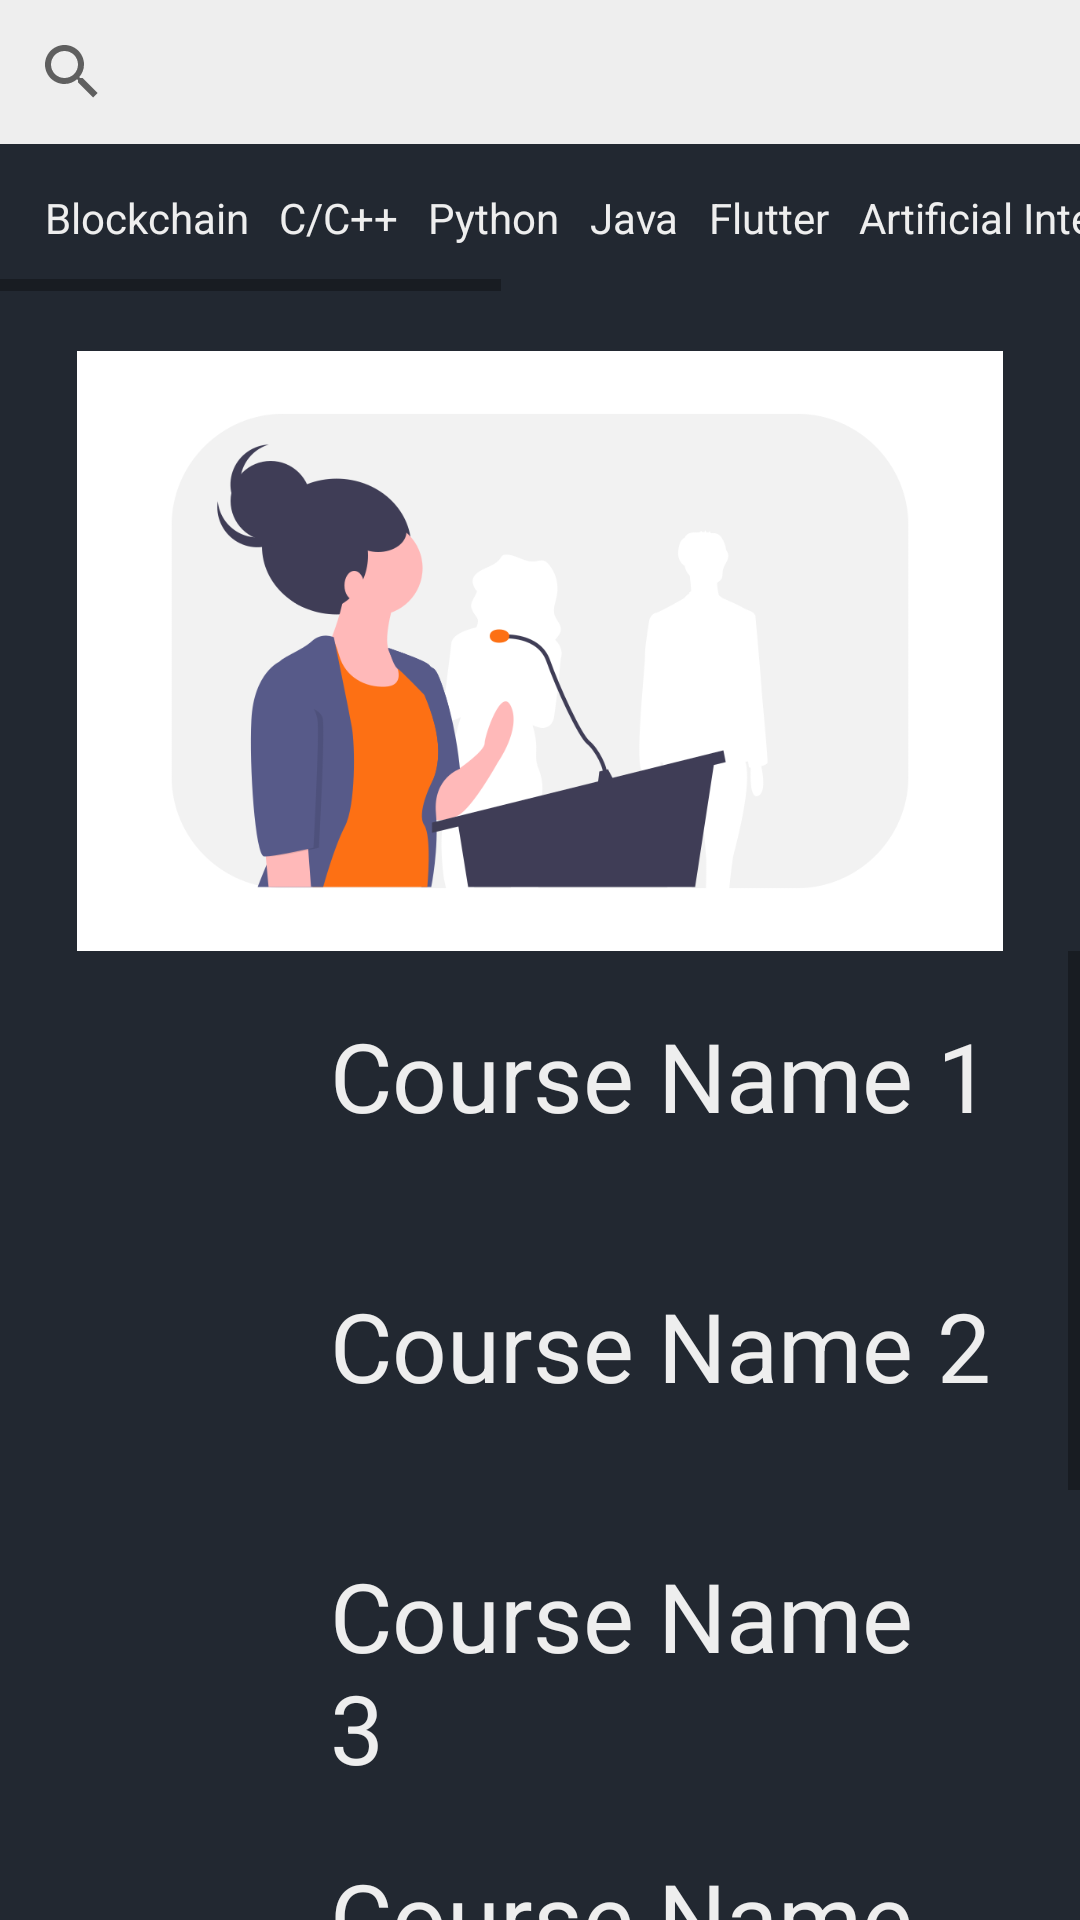

Write the Android layout XML for this screen, with the resource values it uses.
<!-- AndroidManifest.xml: application theme Theme.Mentorship -->
<!-- res/layout/coursesfragment.xml -->
<?xml version="1.0" encoding="utf-8"?>
<RelativeLayout xmlns:android="http://schemas.android.com/apk/res/android"
    android:layout_width="match_parent" android:layout_height="match_parent"
    android:background="@color/bgblack">

    <SearchView
        android:layout_width="match_parent"
        android:layout_height="wrap_content"
        android:background="#EEEEEE"
        android:backgroundTint="#EEEEEE"
        android:clickable="true"
        android:id="@+id/searchbar"
        android:focusableInTouchMode="true"
        android:foregroundTint="#FD7014"
        android:orientation="horizontal"
        android:touchscreenBlocksFocus="true"
        android:autofillHints="@string/appbar_scrolling_view_behavior"
        android:visibility="visible"
        android:focusable="true" />

    <HorizontalScrollView
        android:layout_width="match_parent"
        android:layout_height="wrap_content"
        android:layout_below="@id/searchbar"
        android:id="@+id/coursename">

        <LinearLayout
            android:layout_width="match_parent"
            android:layout_height="wrap_content"
            android:orientation="horizontal"
            android:padding="15dp">


            <TextView
                android:textColor="@color/appwhite"
                android:layout_width="wrap_content"
                android:layout_height="wrap_content"
                android:layout_marginRight="10dp"
                android:text="Blockchain" />

            <TextView
                android:textColor="@color/appwhite"
                android:layout_width="wrap_content"
                android:layout_height="wrap_content"
                android:layout_marginRight="10dp"
                android:text="C/C++" />

            <TextView
                android:textColor="@color/appwhite"
                android:layout_width="wrap_content"
                android:layout_height="wrap_content"
                android:layout_marginRight="10dp"
                android:text="Python" />

            <TextView
                android:textColor="@color/appwhite"
                android:layout_width="wrap_content"
                android:layout_height="wrap_content"
                android:layout_marginRight="10dp"
                android:text="Java" />

            <TextView
                android:textColor="@color/appwhite"
                android:layout_width="wrap_content"
                android:layout_height="wrap_content"
                android:layout_marginRight="10dp"
                android:text="Flutter" />

            <TextView
                android:textColor="@color/appwhite"
                android:layout_width="wrap_content"
                android:layout_height="wrap_content"
                android:layout_marginRight="10dp"
                android:text="Artificial Intelligence" />

            <TextView
                android:textColor="@color/appwhite"
                android:layout_width="wrap_content"
                android:layout_height="wrap_content"
                android:layout_marginRight="10dp"
                android:text="Machine Learning" />

            <TextView
                android:textColor="@color/appwhite"
                android:layout_width="wrap_content"
                android:layout_height="wrap_content"
                android:layout_marginRight="10dp"
                android:text="Cyber Security" />

            <TextView
                android:textColor="@color/appwhite"
                android:layout_width="wrap_content"
                android:layout_height="wrap_content"
                android:layout_marginRight="10dp"
                android:text="Internet of Things" />



        </LinearLayout>
    </HorizontalScrollView>

    <ImageView
        android:layout_width="match_parent"
        android:layout_height="200dp"
        android:src="@drawable/mentor_login"
        android:layout_below="@id/coursename"
        android:layout_marginTop="20dp"
        android:id="@+id/imageillu"/>

    <ScrollView
        android:layout_width="match_parent"
        android:layout_height="match_parent"
        android:layout_below="@id/imageillu">

        <LinearLayout
            android:layout_width="match_parent"
            android:layout_height="match_parent"
            android:padding="10dp"
            android:orientation="vertical">

            <LinearLayout
                android:layout_width="match_parent"
                android:layout_height="wrap_content"
                android:padding="10dp"
                android:layout_weight="2">

                <ImageView
                    android:layout_width="70dp"
                    android:layout_height="70dp"
                    android:src="@drawable/plus"/>

                <TextView
                    android:layout_width="wrap_content"
                    android:layout_height="wrap_content"
                    android:text="Course Name 1"
                    android:textColor="@color/appwhite"
                    android:layout_marginLeft="20dp"
                    android:textSize="32sp" />



            </LinearLayout>

            <LinearLayout
                android:layout_width="match_parent"
                android:layout_height="wrap_content"
                android:padding="10dp"
                android:layout_weight="2">

                <ImageView
                    android:layout_width="70dp"
                    android:layout_height="70dp"
                    android:src="@drawable/plus"/>

                <TextView
                    android:layout_width="wrap_content"
                    android:layout_height="wrap_content"
                    android:text="Course Name 2"
                    android:textColor="@color/appwhite"
                    android:layout_marginLeft="20dp"
                    android:textSize="32sp" />



            </LinearLayout>

            <LinearLayout
                android:layout_width="match_parent"
                android:layout_height="wrap_content"
                android:padding="10dp"
                android:layout_weight="2">

                <ImageView
                    android:layout_width="70dp"
                    android:layout_height="70dp"
                    android:src="@drawable/plus"/>

                <TextView
                    android:layout_width="216dp"
                    android:layout_height="wrap_content"
                    android:layout_marginLeft="20dp"
                    android:text="Course Name 3"
                    android:textColor="@color/appwhite"
                    android:textSize="32sp" />



            </LinearLayout>

            <LinearLayout
                android:layout_width="match_parent"
                android:layout_height="wrap_content"
                android:padding="10dp"
                android:layout_weight="2">

                <ImageView
                    android:layout_width="70dp"
                    android:layout_height="70dp"
                    android:src="@drawable/plus"/>

                <TextView
                    android:layout_width="214dp"
                    android:layout_height="wrap_content"
                    android:layout_marginLeft="20dp"
                    android:text="Course Name 4"
                    android:textColor="@color/appwhite"
                    android:textSize="32sp" />



            </LinearLayout>

            <LinearLayout
                android:layout_width="match_parent"
                android:layout_height="wrap_content"
                android:padding="10dp"
                android:layout_weight="2">

                <ImageView
                    android:layout_width="70dp"
                    android:layout_height="70dp"
                    android:src="@drawable/plus"/>

                <TextView
                    android:layout_width="wrap_content"
                    android:layout_height="wrap_content"
                    android:text="Course Name 5"
                    android:textColor="@color/appwhite"
                    android:layout_marginLeft="20dp"
                    android:textSize="32sp" />



            </LinearLayout>

            <LinearLayout
                android:layout_width="match_parent"
                android:layout_height="wrap_content"
                android:padding="10dp"
                android:layout_weight="2">

                <ImageView
                    android:layout_width="70dp"
                    android:layout_height="70dp"
                    android:src="@drawable/plus"/>

                <TextView
                    android:layout_width="wrap_content"
                    android:layout_height="wrap_content"
                    android:text="Course Name 6"
                    android:textColor="@color/appwhite"
                    android:layout_marginLeft="20dp"
                    android:textSize="32sp" />



            </LinearLayout>


        </LinearLayout>



    </ScrollView>





</RelativeLayout>
<!-- resources referenced by this layout -->
<resources>
  <color name="appwhite">#EEEEEE</color>
  <color name="bgblack">#222831</color>
  <!-- drawable mentor_login: png bitmap (drawable, 44018 bytes) -->
  <style name="Theme.Mentorship" parent="Theme.MaterialComponents.DayNight.NoActionBar">
          
          <item name="colorPrimary">@color/purple_500</item>
          <item name="colorPrimaryVariant">@color/purple_700</item>
          <item name="colorOnPrimary">@color/white</item>
          
          <item name="colorSecondary">@color/teal_200</item>
          <item name="colorSecondaryVariant">@color/teal_700</item>
          <item name="colorOnSecondary">@color/black</item>
          
          <item name="android:statusBarColor" tools:targetApi="l">?attr/colorPrimaryVariant</item>
          
      </style>
  <color name="purple_500">#FF6200EE</color>
  <color name="purple_700">#FF3700B3</color>
  <color name="white">#FFFFFFFF</color>
  <color name="teal_200">#FF03DAC5</color>
  <color name="teal_700">#FF018786</color>
  <color name="black">#FF000000</color>
</resources>
